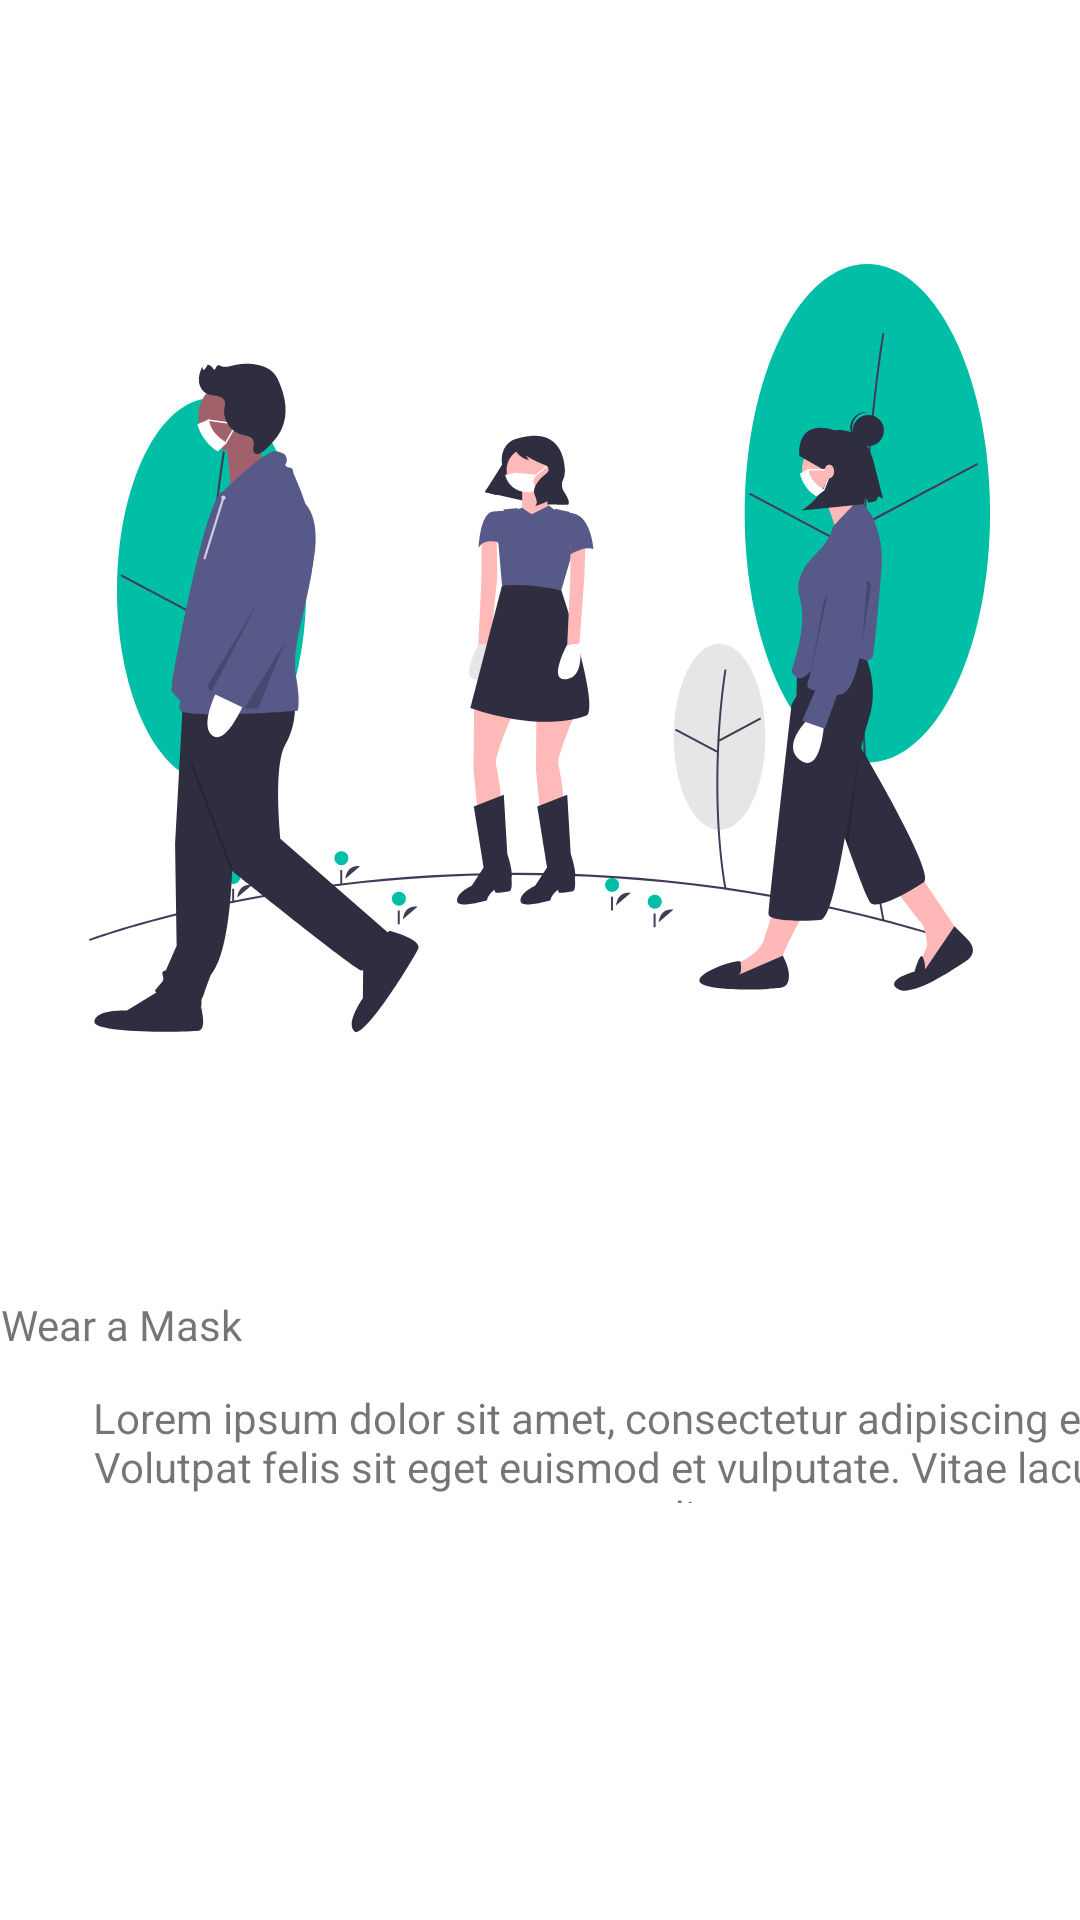

Reconstruct the res/layout file that produces this screen, plus the resources it refers to.
<!-- AndroidManifest.xml: application theme Theme.Covid_19 -->
<!-- res/layout/slides_layout.xml -->
<?xml version="1.0" encoding="utf-8"?>
<androidx.constraintlayout.widget.ConstraintLayout xmlns:android="http://schemas.android.com/apk/res/android"
    xmlns:app="http://schemas.android.com/apk/res-auto"
    xmlns:tools="http://schemas.android.com/tools"
    android:layout_width="match_parent"
    android:layout_height="match_parent">

    <ImageView
        android:id="@+id/slider_image"
        android:layout_width="wrap_content"
        android:layout_height="400dp"
        android:layout_marginTop="16dp"
        app:layout_constraintEnd_toEndOf="parent"
        app:layout_constraintStart_toStartOf="parent"
        app:layout_constraintTop_toTopOf="parent"
        app:srcCompat="@drawable/undraw_social_distancing_2g0u_1" />

    <TextView
        android:id="@+id/slider_heading"
        android:layout_width="wrap_content"
        android:layout_height="wrap_content"
        android:layout_marginTop="16dp"
        android:fontFamily="@font/graphiksemibold"
        android:gravity="center"
        android:text="Wear a Mask"
        app:layout_constraintTop_toBottomOf="@+id/slider_image"
        tools:layout_editor_absoluteX="162dp"
        tools:ignore="MissingConstraints" />

    <TextView
        android:id="@+id/slider_desc"
        android:layout_width="398dp"
        android:layout_height="38dp"
        android:layout_marginStart="4dp"
        android:layout_marginTop="12dp"
        android:gravity="center"
        android:text="Lorem ipsum dolor sit amet, consectetur adipiscing elit. Volutpat felis sit eget euismod et vulputate. Vitae lacus, maecenas odio ac."
        app:layout_constraintStart_toStartOf="parent"
        app:layout_constraintTop_toBottomOf="@+id/slider_heading" />
</androidx.constraintlayout.widget.ConstraintLayout>
<!-- resources referenced by this layout -->
<resources>
  <!-- drawable undraw_social_distancing_2g0u_1: vector/xml drawable (drawable, 24651 chars, omitted) -->
  <style name="Theme.Covid_19" parent="Theme.MaterialComponents.DayNight.DarkActionBar">
          
          <item name="colorPrimary">@color/purple_500</item>
          <item name="colorPrimaryVariant">@color/purple_700</item>
          <item name="colorOnPrimary">@color/white</item>
          
          <item name="colorSecondary">@color/teal_200</item>
          <item name="colorSecondaryVariant">@color/teal_700</item>
          <item name="colorOnSecondary">@color/black</item>
          
          <item name="android:statusBarColor">?attr/colorPrimaryVariant</item>
          
      </style>
  <color name="purple_500">#FF6200EE</color>
  <color name="purple_700">#FF3700B3</color>
  <color name="white">#FFFFFFFF</color>
  <color name="teal_200">#FF03DAC5</color>
  <color name="teal_700">#FF018786</color>
  <color name="black">#FF000000</color>
</resources>
